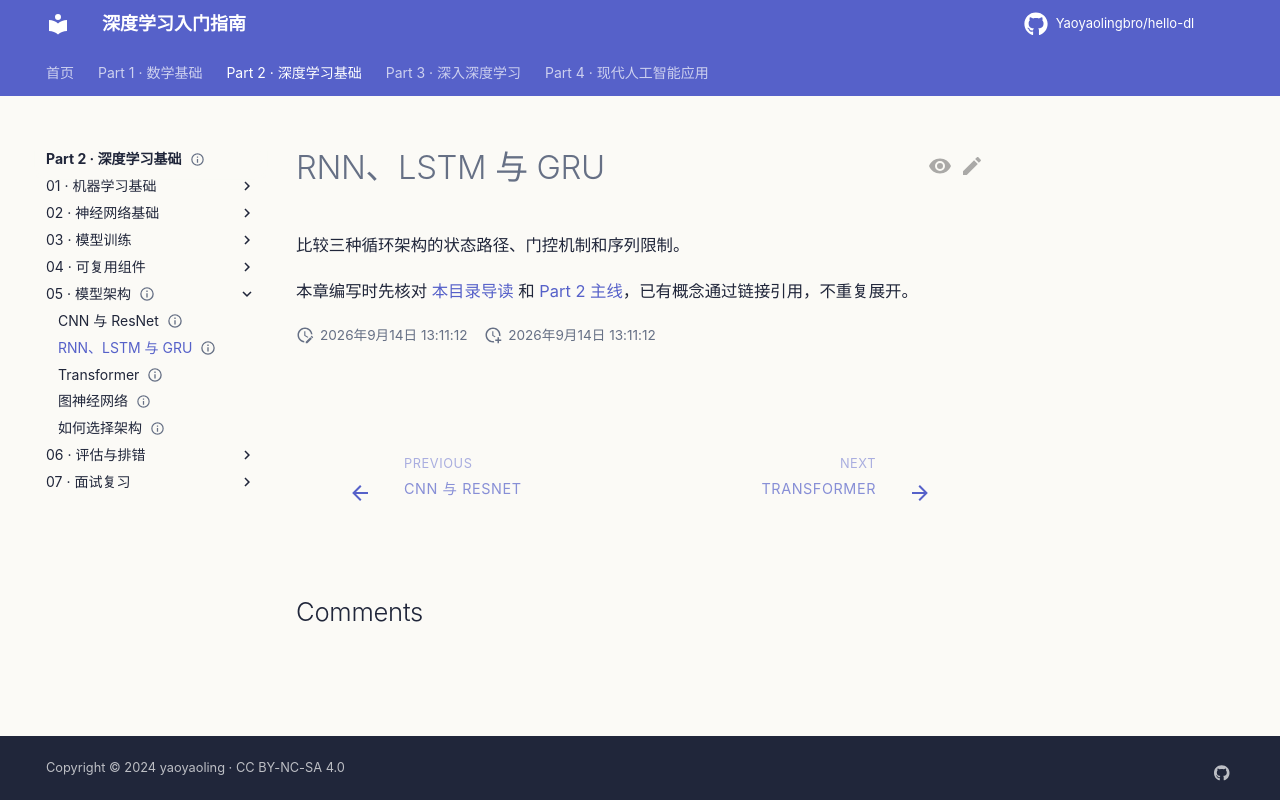

repository: Yaoyaolingbro/hello-dl · page: 02-deep-learning/05-architectures/rnn-lstm-gru/index.html · generator: mkdocs

---
level: intermediate
roles:
  - core
  - interview
prerequisites:
  - 循环状态
  - 反向传播
estimated_time: 45min
status: planned
---

# RNN、LSTM 与 GRU

比较三种循环架构的状态路径、门控机制和序列限制。

本章编写时先核对 [本目录导读](./index.md) 和 [Part 2 主线](../index.md)，已有概念通过链接引用，不重复展开。
